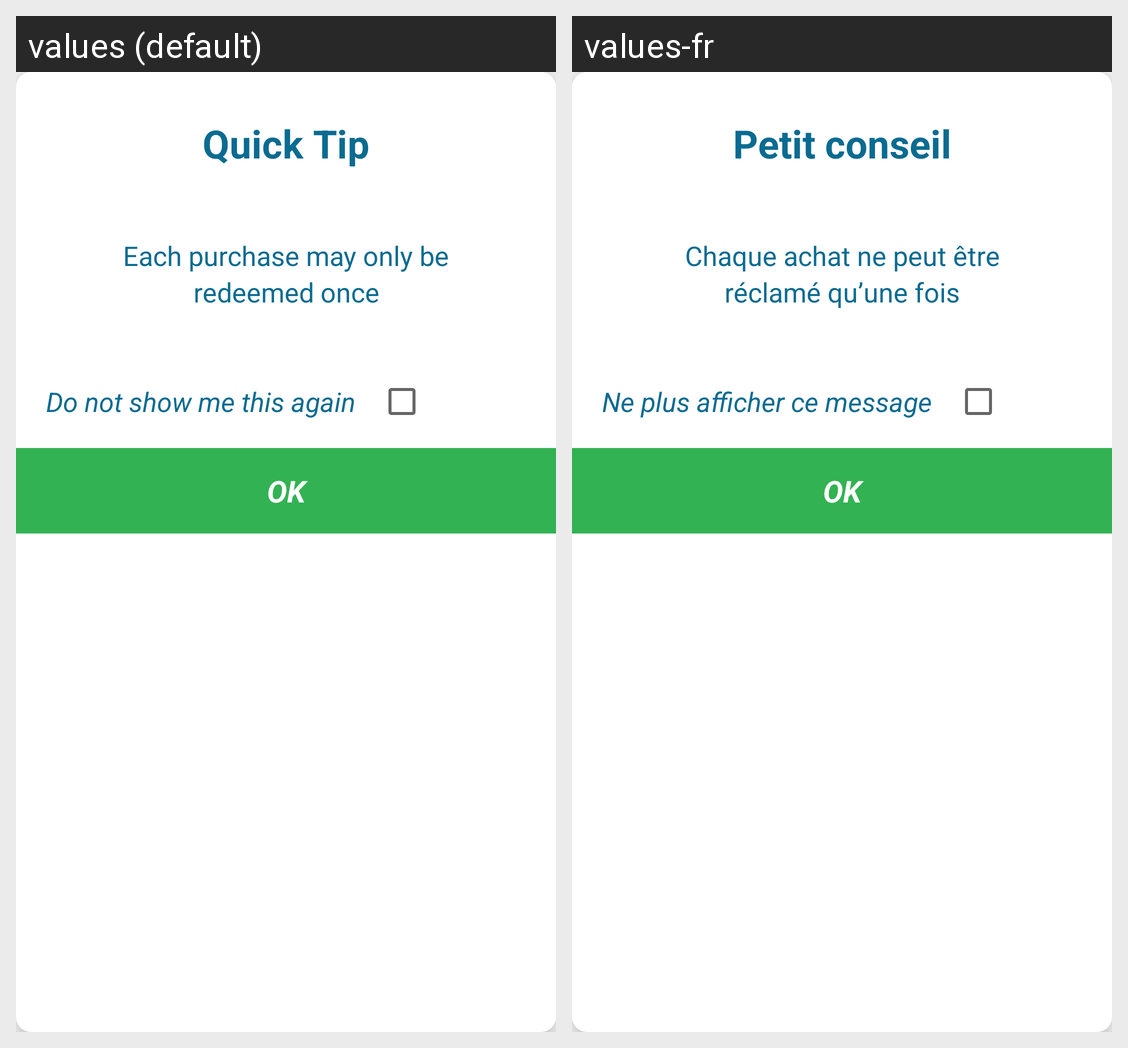

Locale-by-locale string values for the Android screen shown in this grid:
Android screen res/layout/popup_checkout.xml rendered under 2 locales, left to right: values (default), values-fr. Device: Nexus 5 (rendered at 1080×1920; each locale shown at half size, 540×960, under a caption strip naming it); theme AppBaseTheme.
Strings drawn on this screen, with the default value and each locale's value (text and hints the layout hard-codes, and strings that could not be matched under every locale, appear in the picture but are not listed):

CheckOutScreenTitle
  values: Quick Tip
  values-fr: Petit conseil

CheckOutScreenMsg1
  values: Each purchase may only be
  values-fr: Chaque achat ne peut être

CheckOutScreenMsg2
  values: redeemed once
  values-fr: réclamé qu’une fois

CheckOutScreenMsgFooter
  values: Do not show me this again
  values-fr: Ne plus afficher ce message
